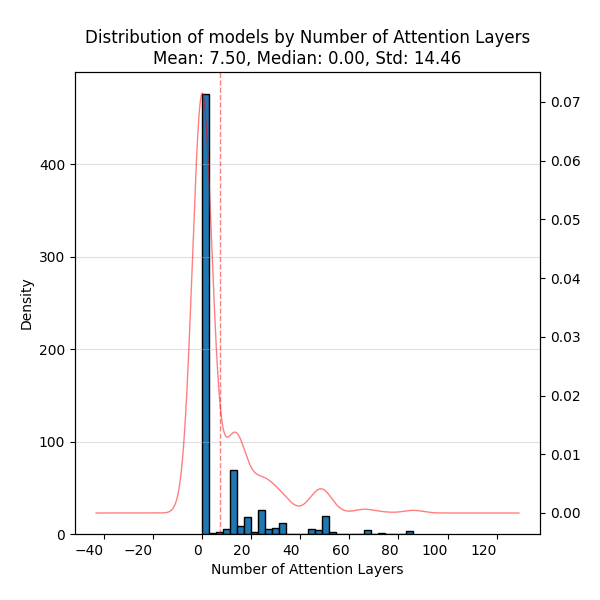

The file beside this chart, header and first rows:
, Value
count, 671.0
mean, 7.504
std, 14.46
min, 0.0
25%, 0.0
50%, 0.0
75%, 13.0
max, 86.0
